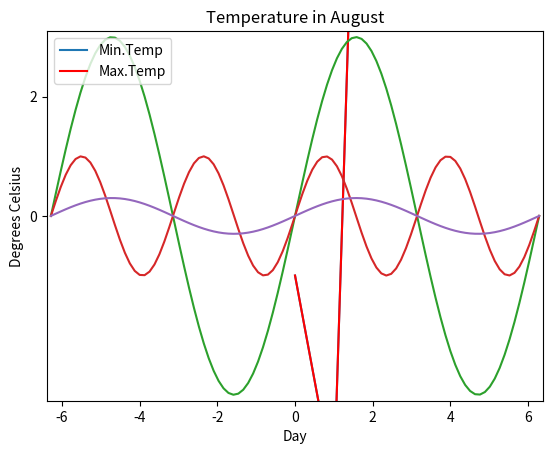
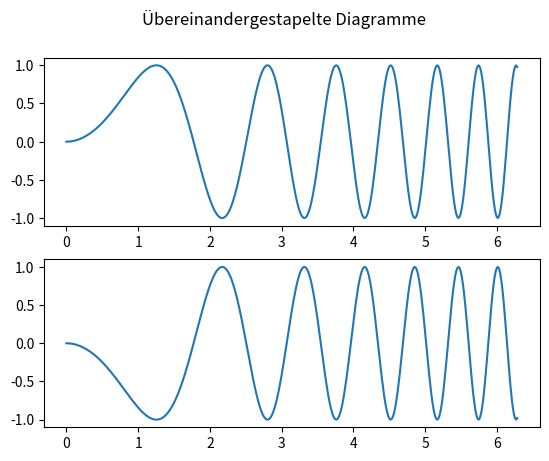
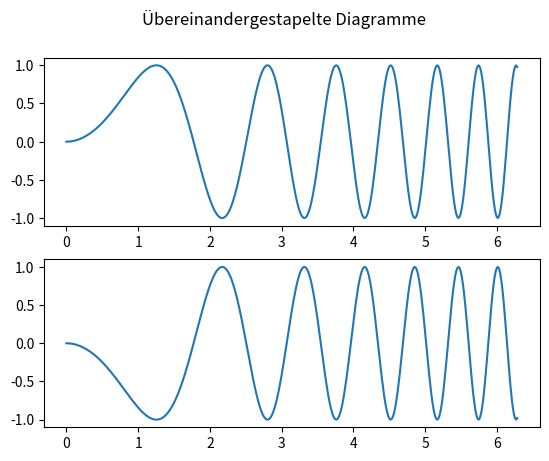
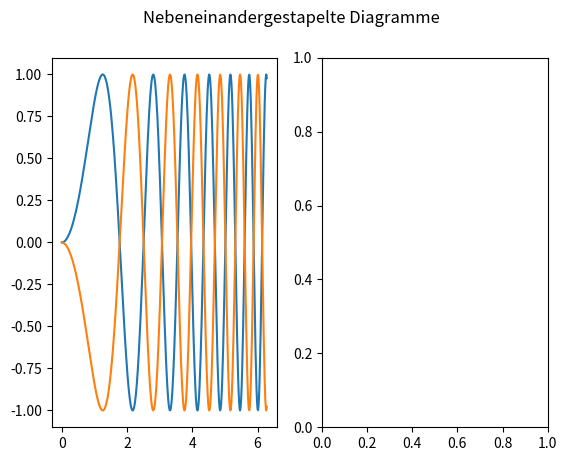
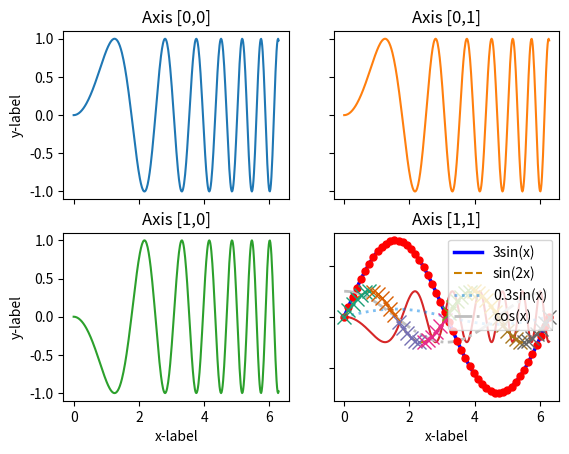
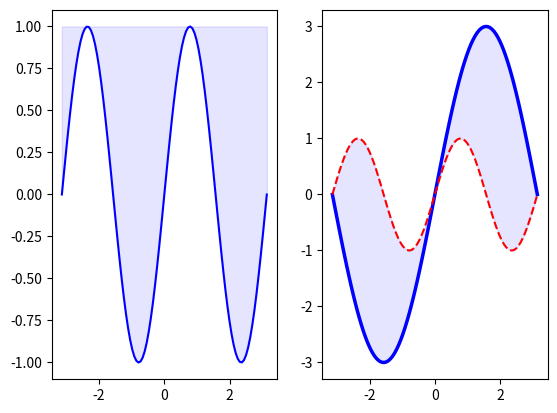
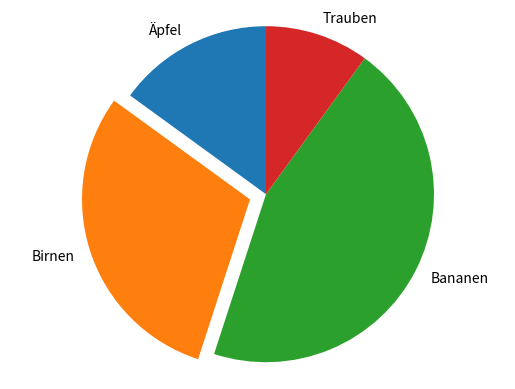
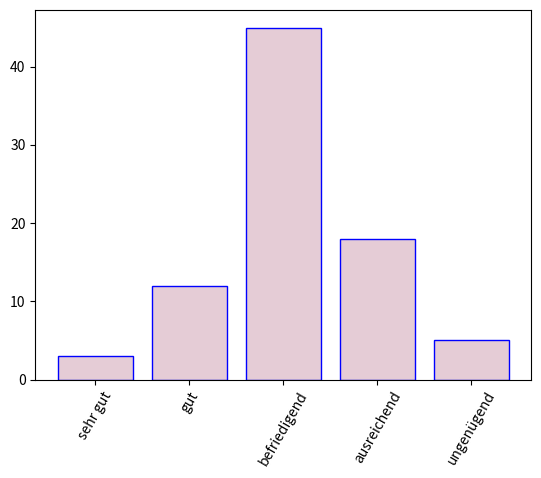
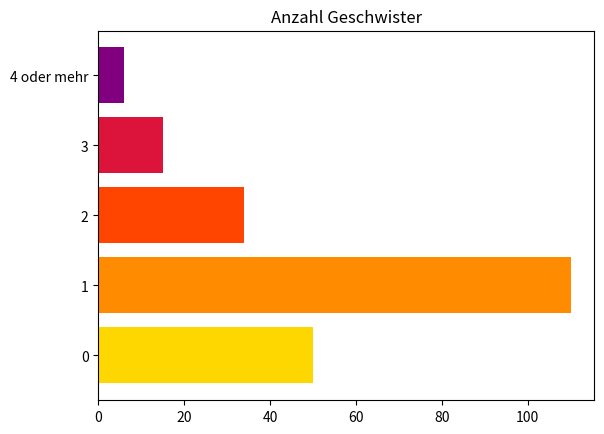
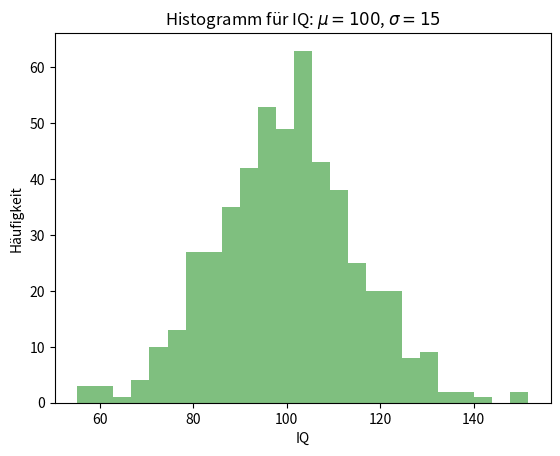

Write Python code to recreate these figures, in order.
import matplotlib.pyplot as plt
plt.plot([-1, -4.5, 16, 23, 15, 9])
plt.plot([-1, -4.5, 16, 23, 15, 9], 'r')
plt.show()

days = list(range(1,9))
celsius_min = [19.6, 24.1, 26.7, 28.3, 27.5, 30.5, 32.8, 33.1]
celsius_max = [24.8, 28.9, 31.3, 33.0, 34.9, 35.6, 38.4, 39.2]
plt.xlabel('Day') # Bezeichnung der x-Achse
plt.ylabel('Degrees Celsius') # Bzeichnung der y-Achse
plt.title('Temperature in August') # Titel
plt.plot(days, celsius_min, 'k',days, celsius_max,days, celsius_min, "oy", days, celsius_max, "or")
plt.legend(['Min.Temp', 'Max.Temp'],loc='upper left') 
# Legende, in der Reihenfolge wie gezeichnet wurde

xmin, xmax, ymin, ymax = 0, 10, 14, 45 
plt.axis([xmin, xmax, ymin, ymax]) 
# Maximal und Minimalwerte für x- und y-Achse festlegen

import numpy as np #numerical python
plt.yticks(np.arange(0, 9, step=2)) 
#festlegen, welche Teilstriche auf der y-Achse gekennzeichnet werden

plt.show()

import numpy as np
import matplotlib.pyplot as plt

X = np.linspace(-2 * np.pi, 2 * np.pi,100) #x-Werte

# drei verschiedene Funktionen
F1 = 3 * np.sin(X)
F2 = np.sin(2*X)
F3 = 0.3 * np.sin(X)

startx, endx = -2 * np.pi - 0.1, 2*np.pi + 0.1
starty, endy = -3.1, 3.1

# alle Graphen in dasselbe Graphikfenster
plt.axis([startx, endx, starty, endy])
plt.plot(X,F1)
plt.plot(X,F2)
plt.plot(X,F3)
plt.show()

# Daten: Sinuskurve
x = np.linspace(0, 2 * np.pi, 400)
y = np.sin(x ** 2)

# Zwei Diagramme übereinander - Variante 1
fig, (ax1, ax2) = plt.subplots(2)
fig.suptitle('Übereinandergestapelte Diagramme')
ax1.plot(x, y)
ax2.plot(x, -y)
plt.show()




# Zwei Diagramme übereinander - Variante 2
fig, axs = plt.subplots(2)
fig.suptitle('Übereinandergestapelte Diagramme')
axs[0].plot(x, y)
axs[1].plot(x, -y)
plt.show()

# Zwei Diagramme nebeneinander 
fig, (ax1, ax2) = plt.subplots(1, 2)
fig.suptitle('Nebeneinandergestapelte Diagramme')
ax1.plot(x, y)
ax1.plot(x, -y)
plt.show()

fig, axs = plt.subplots(2, 2)
axs[0, 0].plot(x, y)
axs[0, 0].set_title('Axis [0,0]')
axs[0, 1].plot(x, y, 'tab:orange')
axs[0, 1].set_title('Axis [0,1]')
axs[1, 0].plot(x, -y, 'tab:green')
axs[1, 0].set_title('Axis [1,0]')
axs[1, 1].plot(x, -y, 'tab:red')
axs[1, 1].set_title('Axis [1,1]')

# Achsenbezeichnungen 
for ax in axs.flat:
    ax.set(xlabel='x-label', ylabel='y-label')

# Achsenbezeichnungen nur außen
for ax in axs.flat:
    ax.label_outer()
    
plt.show()

X = np.linspace(0, 2 * np.pi, 100)

F1 = 3 * np.sin(X)
F2 = np.sin(2*X)
F3 = 0.3 * np.sin(X)
F4 = np.cos(X)

plt.plot(X, F1, color="blue", linewidth=2.5, linestyle="-",label='3sin(x)')
plt.plot(X, F2, color=(0.8,0.5,0), linewidth=1.5, linestyle="--",label='sin(2x)')
plt.plot(X, F3, color=(0,0.5,0.9,0.5), linewidth=2, linestyle=":",label='0.3sin(x)')
plt.plot(X, F4, color='0.75', linewidth=2, linestyle="-.",label='cos(x)')

plt.legend()
plt.show()

from matplotlib.pyplot import cm # for colormaps

color = cm.Dark2(np.linspace(0,1,50))

X = np.linspace(0, 2 * np.pi, 50, endpoint=True)

F1 = 3 * np.sin(X)
F2 = np.sin(2*X)
plt.plot(X, F1, 'ro', markersize=5)
for i,c in zip(range(50),color):
       plt.plot(X[i], F2[i], 'x',c=c,markersize=10)
plt.show()



fig, (ax, ax1) = plt.subplots(1, 2)

n = 100
X = np.linspace(-np.pi,np.pi,n)
Y = np.sin(2*X)


ax.plot (X, Y, color="blue", alpha=1.00)
ax.fill_between(X, Y, 1, color="blue", alpha=.1)
F1 = 3 * np.sin(X)
F2 = np.sin(2*X)
ax1.plot(X, F1, color="blue", linewidth=2.5, linestyle="-")
ax1.plot(X, F2, color="red", linewidth=1.5, linestyle="--")
ax1.fill_between(X, F1, F2, color="blue", alpha=.1)

#Tortendiagramm
labels = 'Äpfel', 'Birnen', 'Bananen', 'Trauben' 
#nominale Bezeichnungen
sizes = [15, 30, 45, 10] # Häufigkeit von 100
explode = (0, 0.1, 0, 0)  # "explodiere" das zweite Tortenstück

fig, ax = plt.subplots()
ax.pie(sizes, explode=explode, labels=labels,  startangle=90)
ax.axis('equal')  
# 'equal'  damit tatsächlich ein Kreis entsteht

#Stabdiagramm
import numpy as np
hfgkt = [3, 12, 45, 18, 5] #Häufigkeit
labels = ('sehr gut', 'gut', 'befriedigend',
 'ausreichend', 'ungenügend') #Bezeichnungen
x = np.arange(len(labels)) #Anzahl x-Werte
plt.figure()

plt.bar(x,hfgkt,color=(0.5, 0, 0.2, 0.2),  edgecolor='blue') #Balkendiagramm

plt.xticks(x,labels,rotation=60) #Bezeichnungen x-Werte, Drehung aus der Waagrechten um 60°


#Stabdiagramm
from matplotlib import colors as mcolors
colors = dict(mcolors.BASE_COLORS, **mcolors.CSS4_COLORS) #für mehr Farben


hfgkt = [50,110,34,15,6] #Häufigkeit
labels=['0','1','2','3','4 oder mehr'] #Bezeichnungen
plt.figure() 
plt.barh(labels, hfgkt,color=['gold', 'darkorange', 'orangered', 'crimson', 'purple'] )  #horizontales Balkendiagramm
plt.title('Anzahl Geschwister')

#Histogramm
mu = 100  # Mittelwert
sigma = 15  # Standardabweichung
x = mu + sigma * np.random.randn(500) 
#500 zufällig erzeugte Werte
num_bins = 25 #Anzahl Klassen

fig, ax = plt.subplots()
 
ax.hist(x, num_bins,color='green',alpha=0.5) #Histogramm
ax.set_xlabel('IQ')
ax.set_ylabel('Häufigkeit')
ax.set_title(r'Histogramm für IQ: $\mu=100$, $\sigma=15$')